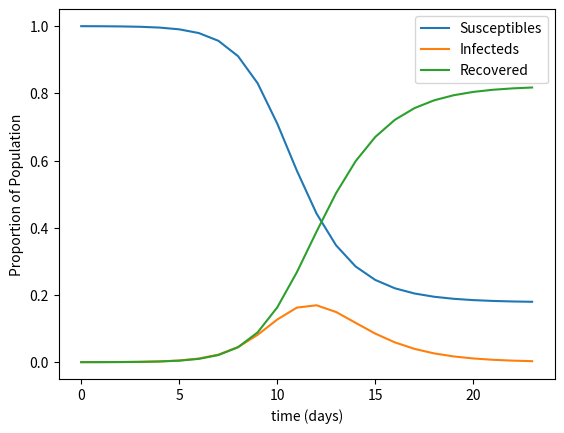

The matplotlib source for this figure:
#!/usr/bin/python3
import matplotlib.pyplot as plt
import numpy as np
from scipy.integrate import odeint
from sympy import *

####################
# Closed SIR Model #
####################

# Setting up the time parameters

# time zero
t0 = 0
# end time
tn = 120
# time step
t_step = 5

time_steps = range(t0, tn, t_step)

# Parameters for the model
# Instantaneous, constant params

# Transmission rate
beta = 0.3
# Recovery rate
gamma = 1/7

# State variables - initial

# Proportion of susceptibles
s0 = 9999/10000
# Proportion of infecteds
i0 = 1/10000
# Proportion of recovereds
r0 = 0.0

init_params = (s0, i0, r0)

def closed_sir (params, time):
    res = np.zeros((3))
    res[0] = -beta * params[0] * params[1]
    res[1] = beta * params[0] * params[1] - gamma * params[1]
    res[2] = gamma * params[1]
    return res

# Use scipy package to integrate solutions
sol = odeint(closed_sir, init_params, time_steps)

# Plot the results in one figure
plt.plot(sol)
plt.xlabel("time (days)")
plt.ylabel("Proportion of Population")
plt.legend(("Susceptibles", "Infecteds", "Recovered"),
           loc = "upper right")
plt.savefig("closed-sir.png")
